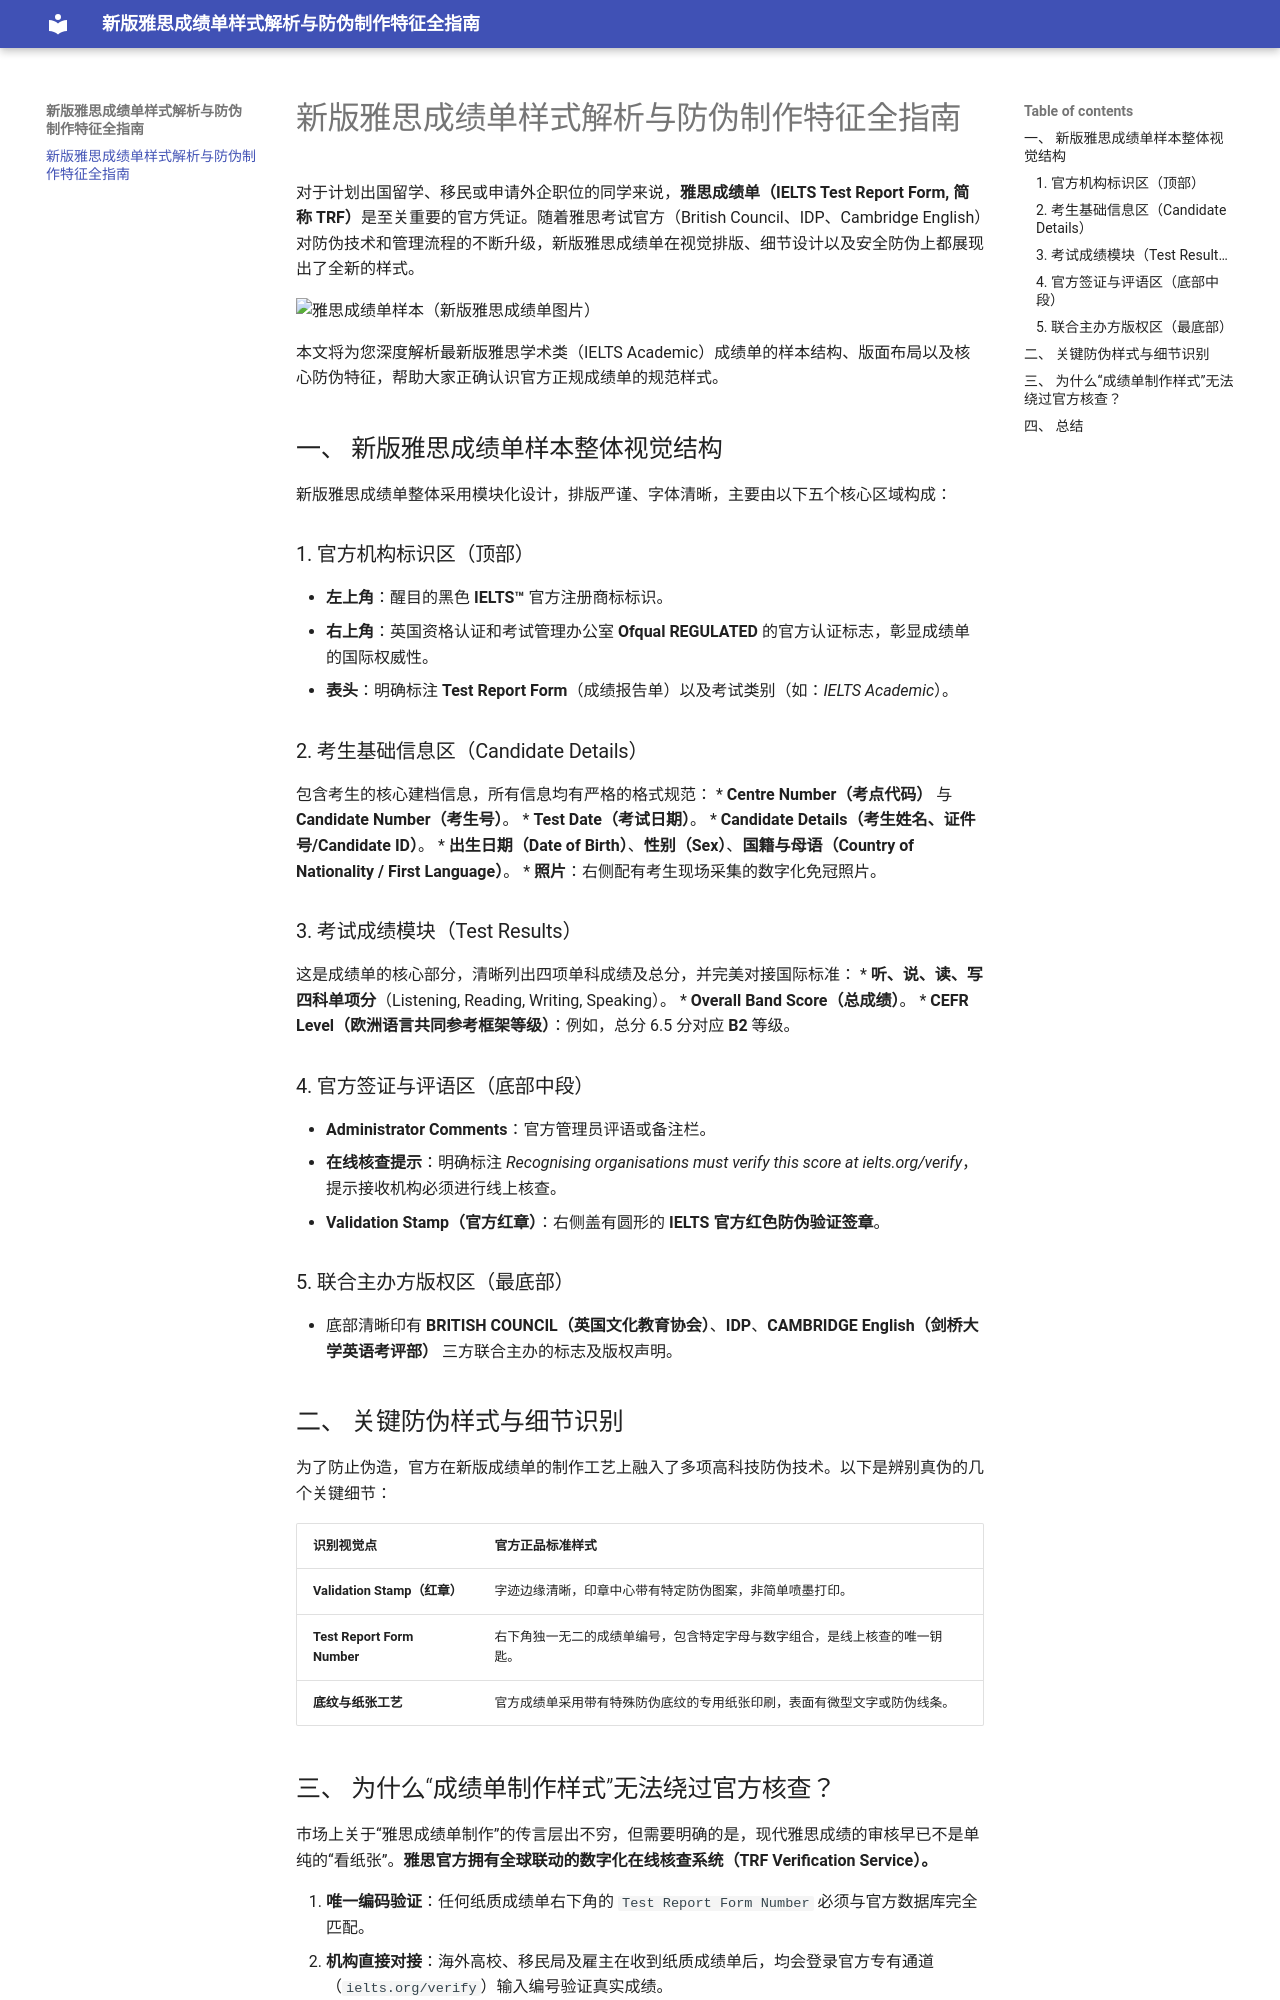

repository: kouyac/yasicj · page: index.html · generator: mkdocs

# 新版雅思成绩单样式解析与防伪制作特征全指南

对于计划出国留学、移民或申请外企职位的同学来说，**雅思成绩单（IELTS Test Report Form, 简称 TRF）**是至关重要的官方凭证。随着雅思考试官方（British Council、IDP、Cambridge English）对防伪技术和管理流程的不断升级，新版雅思成绩单在视觉排版、细节设计以及安全防伪上都展现出了全新的样式。

<img width="896" height="1200" alt="雅思成绩单样本（新版雅思成绩单图片）" src="https://github.com/user-attachments/assets/a0de75aa-6150-4be3-8e4a-debafa5b20ad" />

本文将为您深度解析最新版雅思学术类（IELTS Academic）成绩单的样本结构、版面布局以及核心防伪特征，帮助大家正确认识官方正规成绩单的规范样式。

## 一、 新版雅思成绩单样本整体视觉结构

新版雅思成绩单整体采用模块化设计，排版严谨、字体清晰，主要由以下五个核心区域构成：

### 1. 官方机构标识区（顶部）
*   **左上角**：醒目的黑色 **IELTS™** 官方注册商标标识。
*   **右上角**：英国资格认证和考试管理办公室 **Ofqual REGULATED** 的官方认证标志，彰显成绩单的国际权威性。
*   **表头**：明确标注 **Test Report Form**（成绩报告单）以及考试类别（如：*IELTS Academic*）。

### 2. 考生基础信息区（Candidate Details）
包含考生的核心建档信息，所有信息均有严格的格式规范：
*   **Centre Number（考点代码）** 与 **Candidate Number（考生号）**。
*   **Test Date（考试日期）**。
*   **Candidate Details（考生姓名、证件号/Candidate ID）**。
*   **出生日期（Date of Birth）**、**性别（Sex）**、**国籍与母语（Country of Nationality / First Language）**。
*   **照片**：右侧配有考生现场采集的数字化免冠照片。

### 3. 考试成绩模块（Test Results）
这是成绩单的核心部分，清晰列出四项单科成绩及总分，并完美对接国际标准：
*   **听、说、读、写四科单项分**（Listening, Reading, Writing, Speaking）。
*   **Overall Band Score（总成绩）**。
*   **CEFR Level（欧洲语言共同参考框架等级）**：例如，总分 6.5 分对应 **B2** 等级。

### 4. 官方签证与评语区（底部中段）
*   **Administrator Comments**：官方管理员评语或备注栏。
*   **在线核查提示**：明确标注 *Recognising organisations must verify this score at ielts.org/verify*，提示接收机构必须进行线上核查。
*   **Validation Stamp（官方红章）**：右侧盖有圆形的 **IELTS 官方红色防伪验证签章**。

### 5. 联合主办方版权区（最底部）
*   底部清晰印有 **BRITISH COUNCIL（英国文化教育协会）**、**IDP**、**CAMBRIDGE English（剑桥大学英语考评部）** 三方联合主办的标志及版权声明。

## 二、 关键防伪样式与细节识别

为了防止伪造，官方在新版成绩单的制作工艺上融入了多项高科技防伪技术。以下是辨别真伪的几个关键细节：

| 识别视觉点 | 官方正品标准样式 |
| :--- | :--- |
| **Validation Stamp（红章）** | 字迹边缘清晰，印章中心带有特定防伪图案，非简单喷墨打印。 |
| **Test Report Form Number** | 右下角独一无二的成绩单编号，包含特定字母与数字组合，是线上核查的唯一钥匙。 |
| **底纹与纸张工艺** | 官方成绩单采用带有特殊防伪底纹的专用纸张印刷，表面有微型文字或防伪线条。 |
